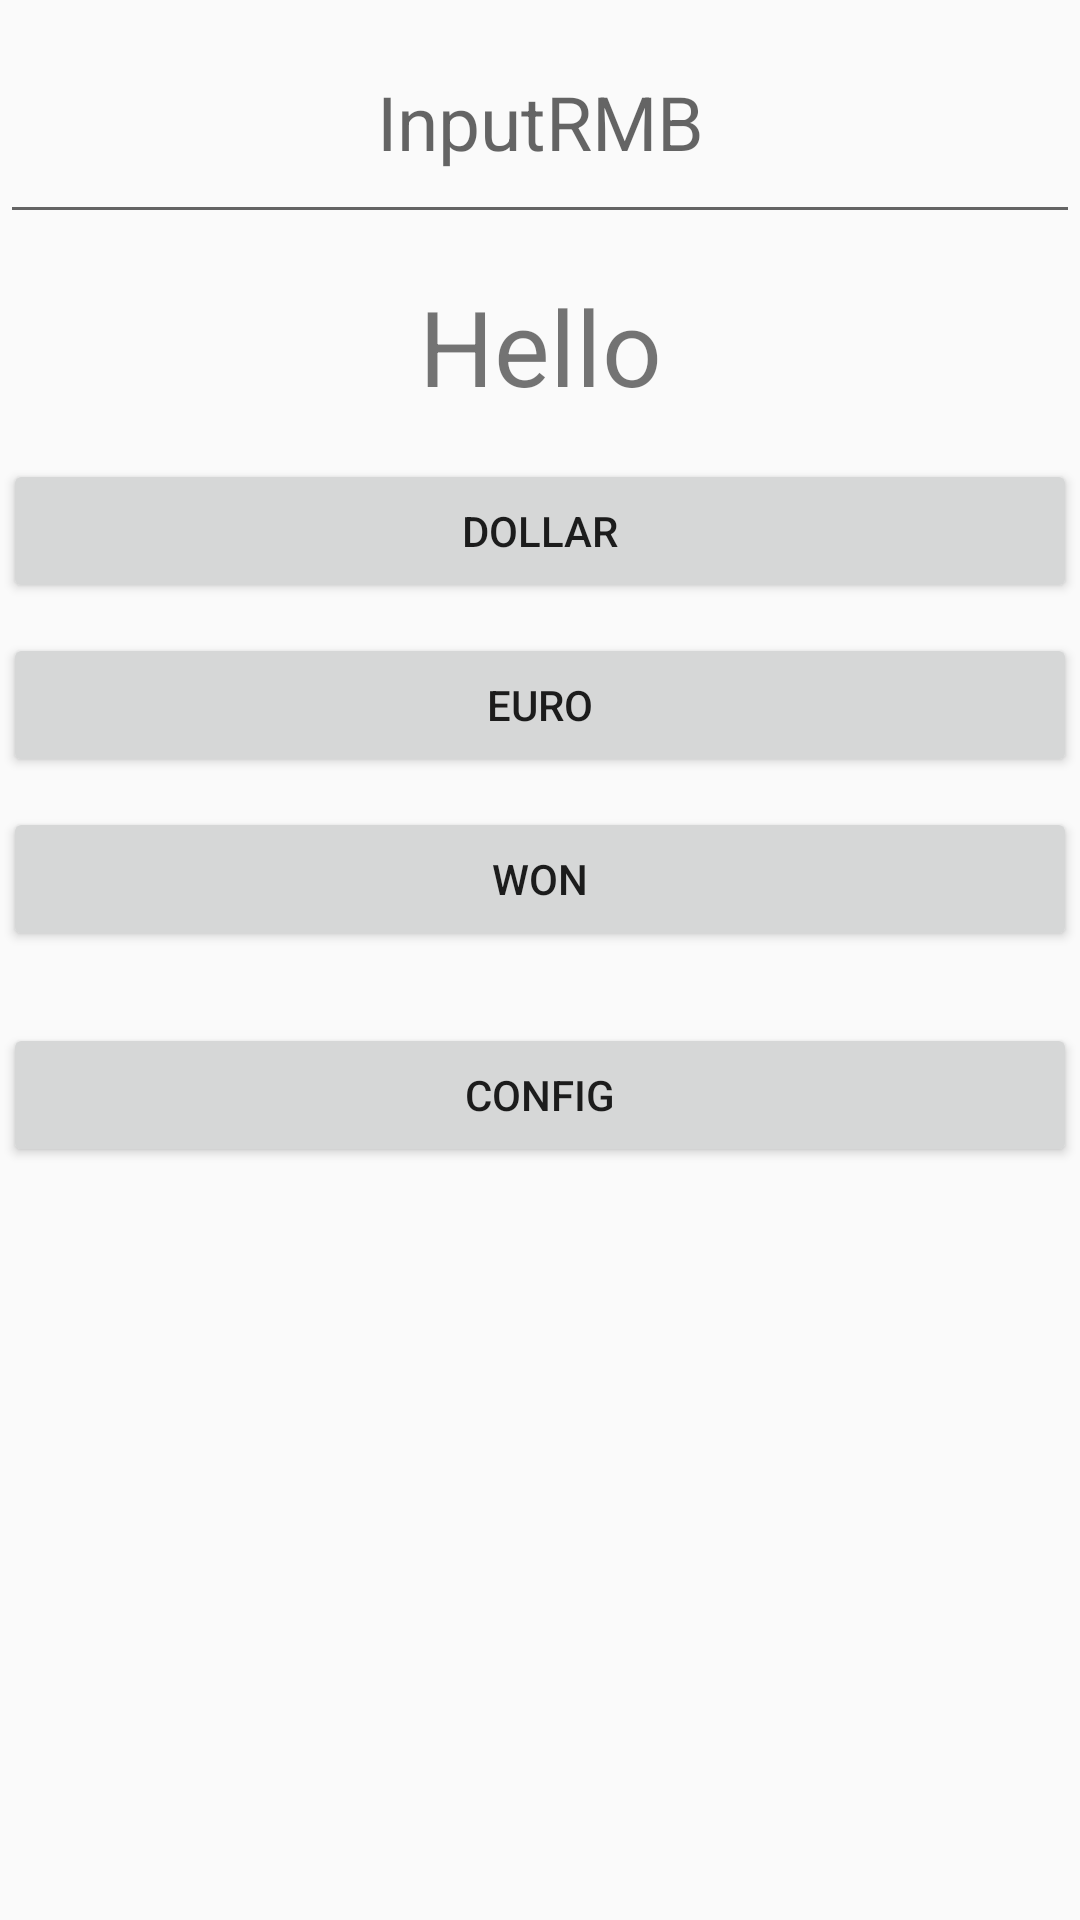

Produce the Android XML layout that renders to this screen, including the resource entries it uses.
<!-- AndroidManifest.xml: application theme Theme.Week2_hello -->
<!-- res/layout/rmbactivity.xml -->
<?xml version="1.0" encoding="utf-8"?>
<LinearLayout xmlns:android="http://schemas.android.com/apk/res/android"
    xmlns:app="http://schemas.android.com/apk/res-auto"
    xmlns:tools="http://schemas.android.com/tools"
    android:layout_width="match_parent"
    android:layout_height="match_parent"
    android:orientation="vertical"
    tools:context=".RMBActivity">

    <EditText
        android:id="@+id/input"
        android:layout_width="match_parent"
        android:layout_height="78dp"
        android:ems="10"
        android:gravity="center"
        android:hint="InputRMB"
        android:inputType="numberDecimal"
        android:layout_marginBottom="10dp"
        android:textSize="25sp"
       />

    <TextView
        android:id="@+id/output"
        android:layout_width="match_parent"
        android:layout_height="55dp"
        android:gravity="center"
        android:layout_marginBottom="10dp"
        android:textSize="35sp"
        android:text="Hello" />

    <Button
        android:id="@+id/dollar"
        android:layout_width="358dp"
        android:layout_height="wrap_content"
        android:layout_marginBottom="10dp"
        android:layout_gravity="center"
        android:onClick="myClick"
        android:text="DOLLAR" />

    <Button
        android:id="@+id/euro"
        android:layout_width="358dp"
        android:layout_height="wrap_content"
        android:layout_gravity="center"
        android:layout_marginBottom="10dp"
        android:onClick="myClick"
        android:text="EURO" />

    <Button
        android:id="@+id/won"
        android:layout_width="358dp"
        android:layout_height="wrap_content"
        android:layout_gravity="center"
        android:layout_marginBottom="24dp"
        android:onClick="myClick"
        android:text="WON" />

    <Button
        android:id="@+id/con"
        android:layout_width="358dp"
        android:layout_height="wrap_content"
        android:layout_gravity="center"
        android:text="CONFIG"
        android:onClick="openOne"/>
</LinearLayout>
<!-- resources referenced by this layout -->
<resources>
  <style name="Theme.Week2_hello" parent="Theme.AppCompat.Light.DarkActionBar">
          
          <item name="colorPrimary">@color/purple_500</item>
          <item name="colorPrimaryDark">@color/purple_700</item>
          <item name="colorAccent">@color/teal_200</item>
          
      </style>
  <!-- not gathered from this repository: default colours our renderer supplied (Android Studio template values) -->
  <color name="purple_500">#FF6200EE</color>
  <color name="purple_700">#FF3700B3</color>
  <color name="teal_200">#FF03DAC5</color>
</resources>
